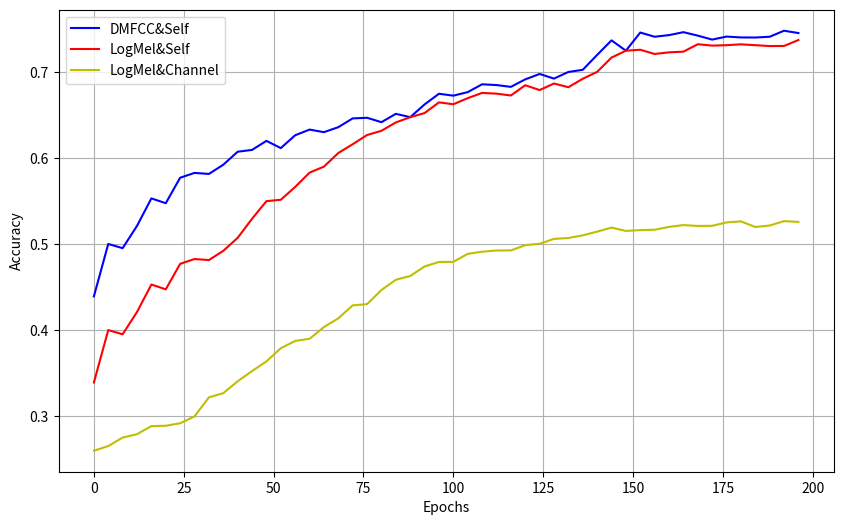

Generate this figure with matplotlib:
import matplotlib.pyplot as plt
import numpy as np
# 提取的 val_accuracy 值
val_accuracy_values = [
    0.4393, 0.5002, 0.4953, 0.5212, 0.5531, 0.5475, 0.5771, 0.5827, 0.5815, 0.5922,
    0.6073, 0.6094, 0.6199, 0.6115, 0.6264, 0.6330, 0.6300, 0.6358, 0.6460, 0.6467,
    0.6416, 0.6513, 0.6474, 0.6622, 0.6746, 0.6724, 0.6765, 0.6856, 0.6847, 0.6826,
    0.6913, 0.6976, 0.6922, 0.6999, 0.7024, 0.7197, 0.7366, 0.7246, 0.7457, 0.7408,
    0.7427, 0.7461, 0.7421, 0.7375, 0.7410, 0.7400, 0.7399, 0.7408, 0.7478, 0.7451
]

val_accuracy_values2 = [
    0.3393, 0.4002, 0.3953, 0.4212, 0.4531, 0.4475, 0.4771, 0.4827, 0.4815, 0.4922,
    0.5073, 0.5294, 0.5499, 0.5515, 0.5664, 0.5830, 0.5900, 0.6058, 0.6160, 0.6267,
    0.6316, 0.6413, 0.6474, 0.6522, 0.6646, 0.6624, 0.6695, 0.6756, 0.6747, 0.6726,
    0.6845, 0.6789, 0.6865, 0.6822, 0.6920, 0.7000, 0.7166, 0.7246, 0.7257, 0.7208,
    0.7227, 0.7235, 0.7321, 0.7305, 0.7310, 0.7320, 0.7310, 0.7300, 0.7301, 0.7370
]
val_accuracy_values3 = [0.2601, 0.2655, 0.2754, 0.2793, 0.2887, 0.2891, 0.292, 0.3000, 0.3221, 0.3269,
                        0.3407, 0.3526, 0.3638, 0.3791, 0.3876, 0.3901, 0.4037, 0.4138, 0.4289, 0.4303,
                        0.4467, 0.4586, 0.463, 0.4741, 0.4793, 0.4794, 0.4887, 0.4912, 0.4926, 0.4927,
                        0.4988, 0.5004, 0.5061, 0.5071, 0.5102, 0.5145, 0.5192, 0.5153, 0.5163, 0.5167,
                        0.52, 0.5221, 0.5211, 0.5213, 0.5252, 0.5264, 0.5199, 0.5216, 0.5267, 0.5258]
# 创建 x 轴范围
x = np.arange(0, 200, 4)  # 从0到200，每4个数据点一个值
# 创建 y 轴范围
y1 = val_accuracy_values
y2 = val_accuracy_values2
y3 = val_accuracy_values3

# 绘制曲线图
plt.figure(figsize=(10, 6))
plt.plot(x, y1, label='DMFCC&Self', color='b')
plt.plot(x, y2, label='LogMel&Self', color='r')
plt.plot(x, y3, label='LogMel&Channel', color='y')

plt.xlabel('Epochs')
plt.ylabel('Accuracy')
plt.grid(True)
plt.legend()  # 添加图例
plt.show()
